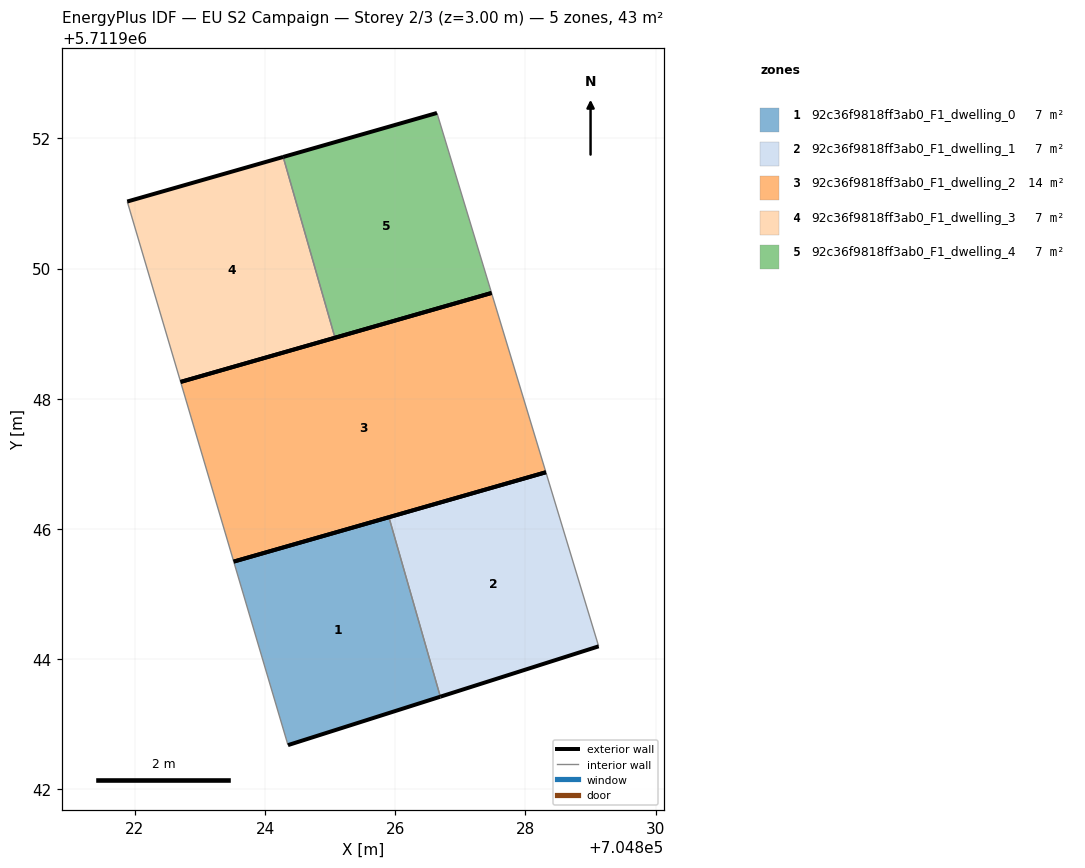
=== STOREY PLAN SPEC (per zone: floor XY polygon, exterior-wall plan segments, windows/doors) ===
zone 1: 92c36f9818ff3ab0_F1_dwelling_0  (7.2 m²)
  floor: (704826.69, 5711943.42) (704825.90, 5711946.18) (704823.52, 5711945.50) (704824.35, 5711942.68)
  exterior wall: (704826.69, 5711943.42) – (704824.35, 5711942.68)  [2.5 m]
  exterior wall: (704823.52, 5711945.50) – (704825.90, 5711946.18)  [2.5 m]
  interior walls: 2
zone 2: 92c36f9818ff3ab0_F1_dwelling_1  (7.2 m²)
  floor: (704829.13, 5711944.20) (704828.31, 5711946.87) (704825.90, 5711946.18) (704826.69, 5711943.42)
  exterior wall: (704829.13, 5711944.20) – (704826.69, 5711943.42)  [2.6 m]
  exterior wall: (704825.90, 5711946.18) – (704828.31, 5711946.87)  [2.5 m]
  interior walls: 2
zone 3: 92c36f9818ff3ab0_F1_dwelling_2  (14.3 m²)
  floor: (704828.31, 5711946.87) (704827.48, 5711949.63) (704822.70, 5711948.26) (704823.52, 5711945.50)
  exterior wall: (704828.31, 5711946.87) – (704823.52, 5711945.50)  [5.0 m]
  exterior wall: (704822.70, 5711948.26) – (704827.48, 5711949.63)  [5.0 m]
  interior walls: 2
zone 4: 92c36f9818ff3ab0_F1_dwelling_3  (7.2 m²)
  floor: (704825.07, 5711948.94) (704824.28, 5711951.72) (704821.88, 5711951.03) (704822.70, 5711948.26)
  exterior wall: (704825.07, 5711948.94) – (704822.70, 5711948.26)  [2.5 m]
  exterior wall: (704821.88, 5711951.03) – (704824.28, 5711951.72)  [2.5 m]
  interior walls: 2
zone 5: 92c36f9818ff3ab0_F1_dwelling_4  (7.2 m²)
  floor: (704827.48, 5711949.63) (704826.64, 5711952.39) (704824.28, 5711951.72) (704825.07, 5711948.94)
  exterior wall: (704827.48, 5711949.63) – (704825.07, 5711948.94)  [2.5 m]
  exterior wall: (704824.28, 5711951.72) – (704826.64, 5711952.39)  [2.5 m]
  interior walls: 2

=== DERIVED (storey summary) ===
Building: EU S2 Campaign
Storey: 2 of 3  (floor level z = 3.00 m)
Storey gross floor area: 43.0 m²
Zones on this storey: 5
  - 92c36f9818ff3ab0_F1_dwelling_0: floor 7.2 m²; exterior wall 4.9 m (14.8 m²); WWR 0.0%
  - 92c36f9818ff3ab0_F1_dwelling_1: floor 7.2 m²; exterior wall 5.1 m (15.2 m²); WWR 0.0%
  - 92c36f9818ff3ab0_F1_dwelling_2: floor 14.3 m²; exterior wall 10.0 m (29.9 m²); WWR 0.0%
  - 92c36f9818ff3ab0_F1_dwelling_3: floor 7.2 m²; exterior wall 5.0 m (14.9 m²); WWR 0.0%
  - 92c36f9818ff3ab0_F1_dwelling_4: floor 7.2 m²; exterior wall 5.0 m (14.9 m²); WWR 0.0%
Zone adjacency (shared interzone walls):
  - 92c36f9818ff3ab0_F1_dwelling_0 ↔ 92c36f9818ff3ab0_F1_dwelling_1
  - 92c36f9818ff3ab0_F1_dwelling_3 ↔ 92c36f9818ff3ab0_F1_dwelling_4